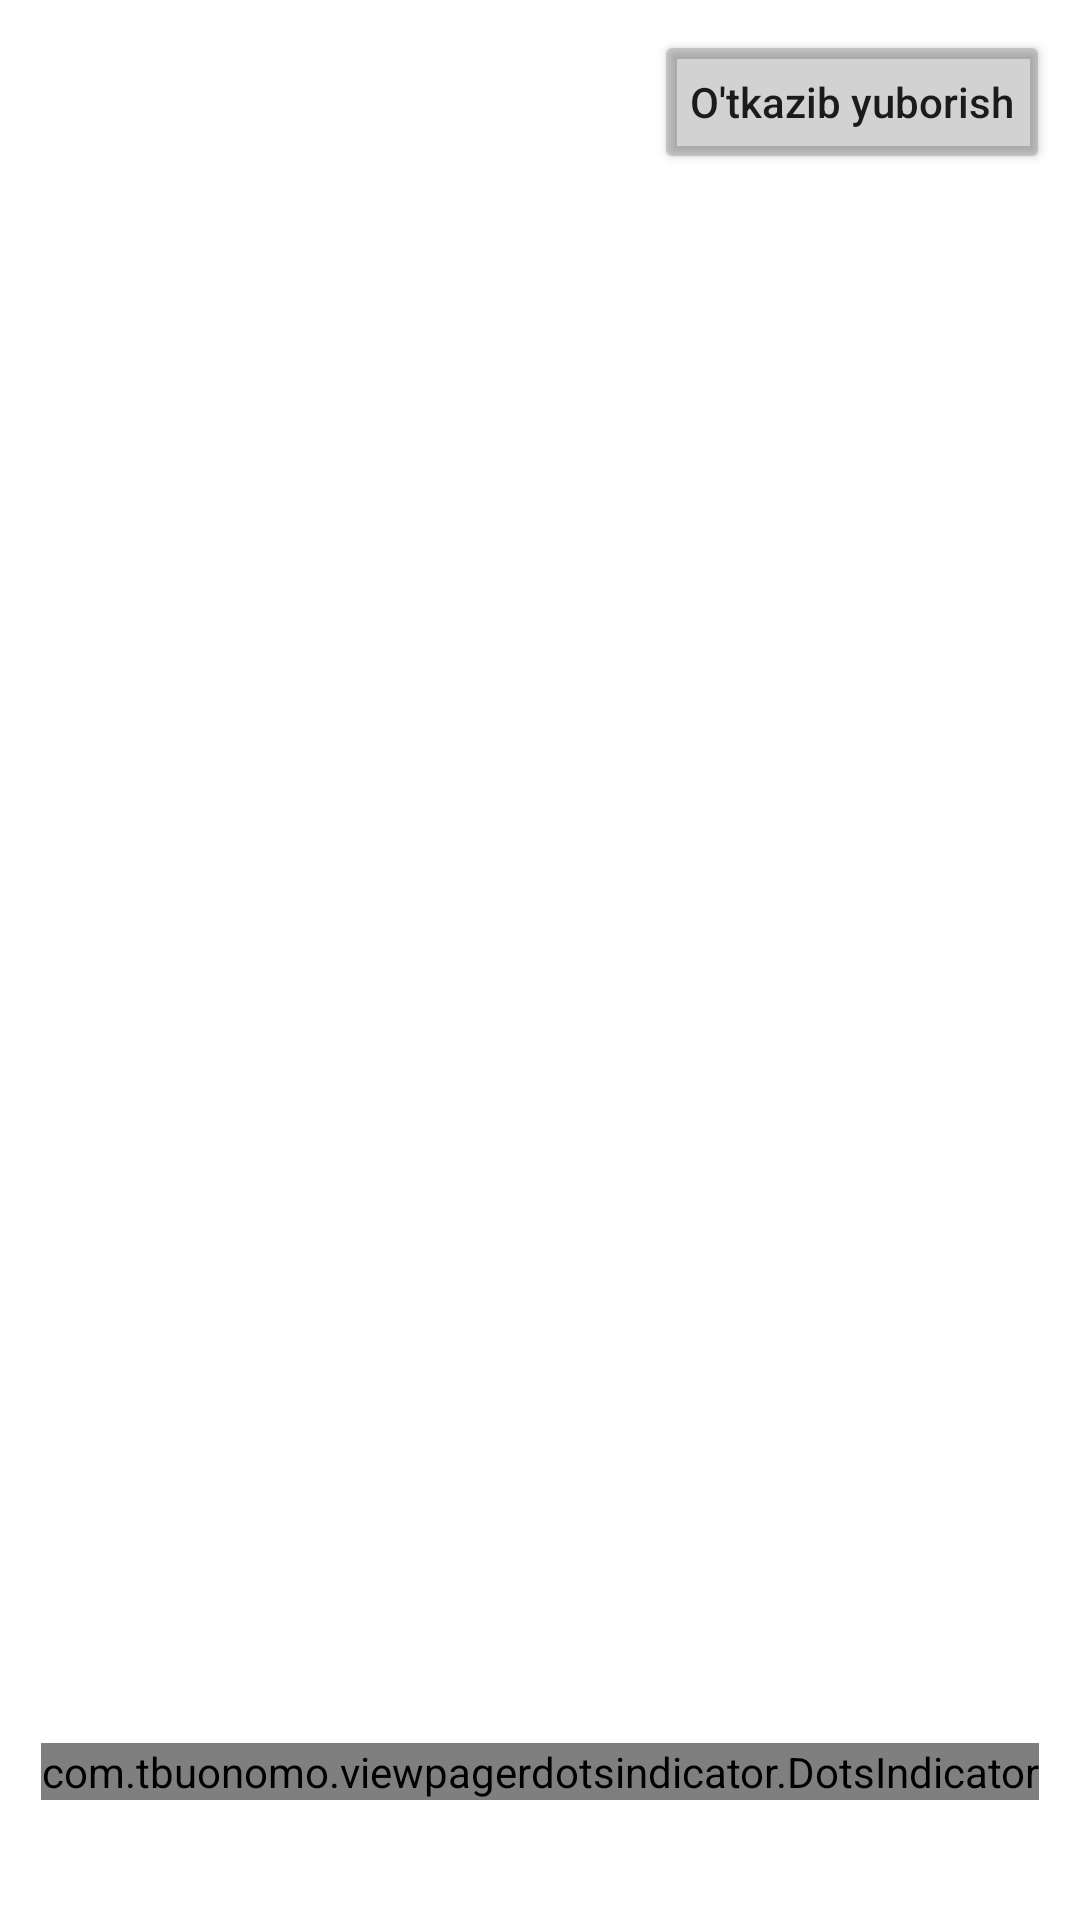

Android layout source for this screen:
<!-- AndroidManifest.xml: application theme Theme.Homework192 -->
<!-- res/layout/activity_main.xml -->
<?xml version="1.0" encoding="utf-8"?>
<androidx.constraintlayout.widget.ConstraintLayout xmlns:android="http://schemas.android.com/apk/res/android"
    xmlns:app="http://schemas.android.com/apk/res-auto"
    xmlns:tools="http://schemas.android.com/tools"
    android:layout_width="match_parent"
    android:layout_height="wrap_content"
    >

    <Button
        android:id="@+id/otkazish1"
        android:layout_width="wrap_content"
        android:layout_height="wrap_content"
        android:text="O'tkazib yuborish"
        android:backgroundTint="#2D000000"
        app:layout_constraintRight_toRightOf="parent"
        app:layout_constraintTop_toTopOf="parent"
        android:textAllCaps="false"
        android:layout_margin="10dp"
        />


    <androidx.viewpager.widget.ViewPager
        android:id="@+id/view_pager"
        android:layout_width="match_parent"
        android:layout_height="match_parent"
        />

    <com.tbuonomo.viewpagerdotsindicator.DotsIndicator
        android:id="@+id/dots_indicator"
        android:layout_width="wrap_content"
        android:layout_height="wrap_content"
        android:layout_marginBottom="40dp"
        app:dotsClickable="true"
        app:dotsColor="@color/white"
        app:dotsCornerRadius="8dp"
        app:dotsElevation="2dp"
        app:dotsSize="8dp"
        app:dotsSpacing="4dp"
        app:dotsWidthFactor="2.5"
        app:layout_constraintBottom_toBottomOf="parent"
        app:layout_constraintLeft_toLeftOf="parent"
        app:layout_constraintRight_toRightOf="parent"
        app:progressMode="false"
        app:selectedDotColor="#FFF57B1E" />

</androidx.constraintlayout.widget.ConstraintLayout>
<!-- resources referenced by this layout -->
<resources>
  <style name="Theme.Homework192" parent="Theme.MaterialComponents.DayNight.DarkActionBar">
          
          <item name="colorPrimary">@color/purple_500</item>
          <item name="colorPrimaryVariant">@color/purple_700</item>
          <item name="colorOnPrimary">@color/white</item>
          
          <item name="colorSecondary">@color/teal_200</item>
          <item name="colorSecondaryVariant">@color/teal_700</item>
          <item name="colorOnSecondary">@color/black</item>
          
          <item name="android:statusBarColor" tools:targetApi="l">?attr/colorPrimaryVariant</item>
          
      </style>
  <!-- not gathered from this repository: default colours our renderer supplied (Android Studio template values) -->
  <color name="purple_500">#FF6200EE</color>
  <color name="purple_700">#FF3700B3</color>
  <color name="teal_200">#FF03DAC5</color>
  <color name="teal_700">#FF018786</color>
  <color name="black">#FF000000</color>
  <color name="white">#FFFFFFFF</color>
</resources>
